Run: headless pygame with SDL's dummy video driver; simulated clock (each Clock.tick advances the game by its frame time, no real sleeping); random seed 0; keys injected as events and as key.get_pressed() state; no mouse input.
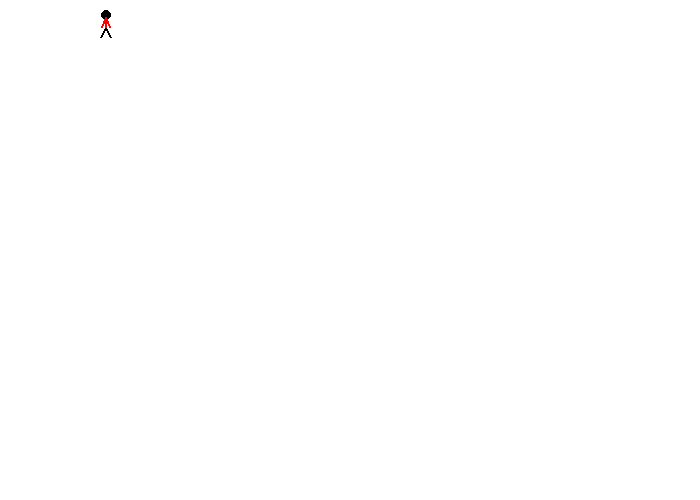
Frame 1 of 4 · flips 1–60 · no input
Frame 2 of 4 · flips 61–180 · tapped SPACE, RETURN · held RIGHT (→), D · screen unchanged from frame 1, image omitted
Frame 3 of 4 · flips 181–300 · held DOWN (↓), S · screen unchanged from frame 2, image omitted
Frame 4 of 4 · flips 301–420 · held LEFT (←), A, UP (↑), W · screen unchanged from frame 3, image omitted

The pygame program that drew these frames:

"""
Pygame base template
by Aaron Lee 2019
"""

import pygame
pygame.init()  # do not put anything pygame above this line

# Define some colors (red, green, blue)
BLACK = (0, 0, 0)
WHITE = (255, 255, 255)
GREEN = (0, 255, 0)
RED = (255, 0, 0)

screen_width = 700
screen_height = 500
size = (screen_width, screen_height)  # width, height
screen = pygame.display.set_mode(size)

pygame.display.set_caption("Window Bar Name")

done = False  # condition for my game loop

clock = pygame.time.Clock() # Used to manage how fast the screen updates

def stick_man(x, y):
    # Head
    pygame.draw.ellipse(screen, BLACK, [1 + x, y, 10, 10], 0)

    # Legs
    pygame.draw.line(screen, BLACK, [5 + x, 17 + y], [10 + x, 27 + y], 2)
    pygame.draw.line(screen, BLACK, [5 + x, 17 + y], [x, 27 + y], 2)

    # Body
    pygame.draw.line(screen, RED, [5 + x, 17 + y], [5 + x, 7 + y], 2)

    # Arms
    pygame.draw.line(screen, RED, [5 + x, 7 + y], [9 + x, 17 + y], 2)
    pygame.draw.line(screen, RED, [5 + x, 7 + y], [1 + x, 17 + y], 2)


# -------- Main Program Loop -----------
while not done:
    # --- Main event loop  (user inputs)
    for event in pygame.event.get():
        if event.type == pygame.QUIT:
            done = True

    # --- Game logic should go here

    # --- Drawing code should go here
    screen.fill(WHITE)

    stick_man(100, 10)

    pygame.display.flip() # Update the screen with what we've drawn.

    clock.tick(60)  # frames per second

# Close the window and quit.
pygame.quit()
